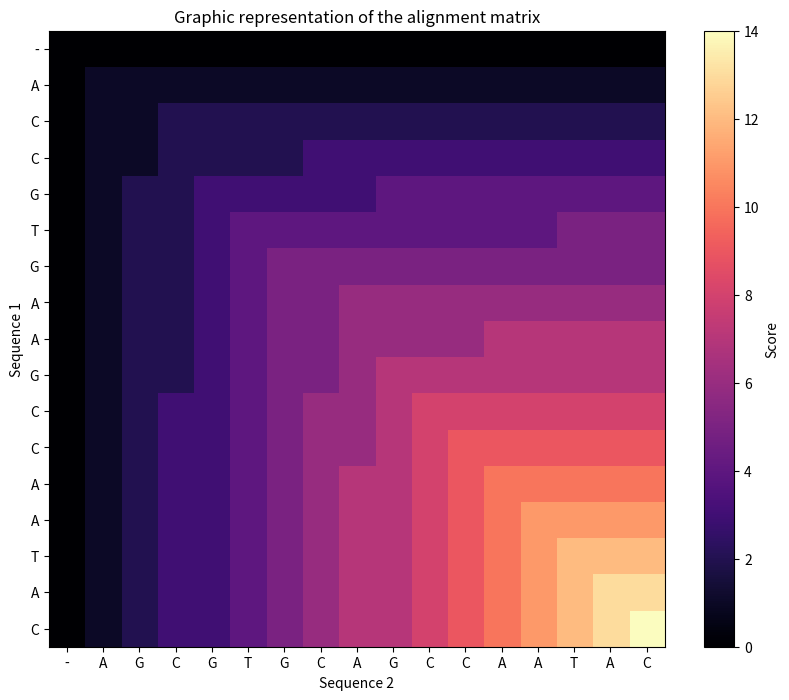
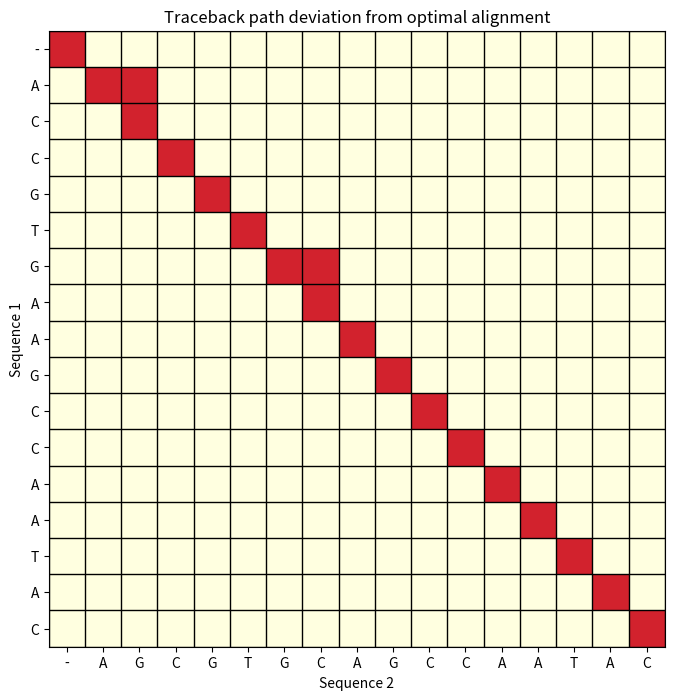

The script that saved these images, in order:
import numpy as np
import matplotlib.pyplot as plt
import pandas as pd

def needleman_wunsch_with_matrix_and_path(seq1, seq2, match=1, mismatch=-1, gap=0):
    n = len(seq1)
    m = len(seq2)
    
    #the matrix dimensions
    score_matrix = np.zeros((n + 1, m + 1))
    
    # Initialize the first row and column
    for i in range(n + 1):
        score_matrix[i][0] = i * gap
    for j in range(m + 1):
        score_matrix[0][j] = j * gap
        
    for i in range(1, n + 1):
        for j in range(1, m + 1):
            if seq1[i - 1] == seq2[j - 1]:
                diagonal_score = score_matrix[i - 1][j - 1] + match
            else:
                diagonal_score = score_matrix[i - 1][j - 1] + mismatch
            
            up_score = score_matrix[i - 1][j] + gap
            left_score = score_matrix[i][j - 1] + gap
            
            score_matrix[i][j] = max(diagonal_score, up_score, left_score)

    align1 = ""
    align2 = ""
    matches = 0
    path = [] 
    
    i, j = n, m
    path.append((i, j))
    
    while i > 0 and j > 0:
        score = score_matrix[i][j]
        score_diag = score_matrix[i - 1][j - 1]
        score_up = score_matrix[i - 1][j]
        score_left = score_matrix[i][j - 1]
        
        if seq1[i-1] == seq2[j-1]:
            step_score = match
        else:
            step_score = mismatch

        # Determine direction
        if score == score_diag + step_score:
            align1 += seq1[i - 1]
            align2 += seq2[j - 1]
            if seq1[i - 1] == seq2[j - 1]:
                matches += 1
            i -= 1
            j -= 1
        elif score == score_up + gap:
            align1 += seq1[i - 1]
            align2 += "-"
            i -= 1
        elif score == score_left + gap:
            align1 += "-"
            align2 += seq2[j - 1]
            j -= 1
        
        path.append((i, j))

    while i > 0:
        align1 += seq1[i - 1]
        align2 += "-"
        i -= 1
        path.append((i, j))
    while j > 0:
        align1 += "-"
        align2 += seq2[j - 1]
        j -= 1
        path.append((i, j))
    
    align1 = align1[::-1]
    align2 = align2[::-1]
    
    return align1, align2, matches, score_matrix, path

#main
S1 = "ACCGTGAAGCCAATAC"
S2 = "AGCGTGCAGCCAATAC"
gap_penalty = 0
match_score = 1
mismatch_penalty = -1

aligned_s1, aligned_s2, match_count, matrix, path = needleman_wunsch_with_matrix_and_path(S1, S2, match_score, mismatch_penalty, gap_penalty)

# --- 1. Text Output ---
visual_match = ""
for k in range(len(aligned_s1)):
    if aligned_s1[k] == aligned_s2[k]:
        visual_match += "|"
    else:
        visual_match += " "

alignment_length = len(aligned_s1)
similarity_percentage = (match_count / alignment_length) * 100

print("Show Alignment:")
print(f"{aligned_s1}")
print(f"{visual_match}")
print(f"{aligned_s2}")
print(f"\nMatches = {match_count}")
print(f"Length = {alignment_length}")
print(f"Similarity = {int(similarity_percentage)} %")

cols = ["-"] + list(S2)
rows = ["-"] + list(S1)
df_matrix = pd.DataFrame(matrix, index=rows, columns=cols)
print("\nScore Matrix:")
print(df_matrix)


# Plot A: Heatmap
plt.figure(figsize=(10, 8))
plt.imshow(matrix, cmap='magma', interpolation='nearest')
plt.title("Graphic representation of the alignment matrix")
plt.xlabel("Sequence 2")
plt.ylabel("Sequence 1")
plt.xticks(np.arange(len(S2)+1), ["-"] + list(S2))
plt.yticks(np.arange(len(S1)+1), ["-"] + list(S1))
plt.colorbar(label='Score')
plt.savefig('heatmap.png')

traceback_grid = np.zeros_like(matrix)
for r, c in path:
    traceback_grid[r, c] = 1

plt.figure(figsize=(10, 8))
# Custom colormap: Yellow background, Red path
from matplotlib.colors import ListedColormap
cmap = ListedColormap(['#FFFFE0', '#D2222D']) 

plt.imshow(traceback_grid, cmap=cmap, interpolation='nearest', aspect='equal')

ax = plt.gca()
ax.set_xticks(np.arange(-0.5, len(S2)+1, 1), minor=True)
ax.set_yticks(np.arange(-0.5, len(S1)+1, 1), minor=True)
ax.grid(which='minor', color='black', linestyle='-', linewidth=1)
ax.tick_params(which='minor', bottom=False, left=False)

plt.title("Traceback path deviation from optimal alignment")
plt.xlabel("Sequence 2")
plt.ylabel("Sequence 1")
plt.xticks(np.arange(len(S2)+1), ["-"] + list(S2))
plt.yticks(np.arange(len(S1)+1), ["-"] + list(S1))

plt.savefig('traceback_path.png')